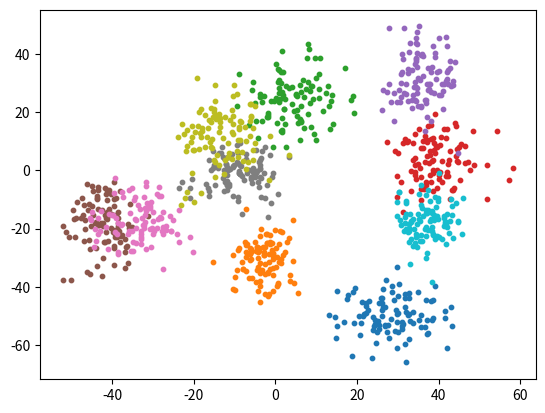
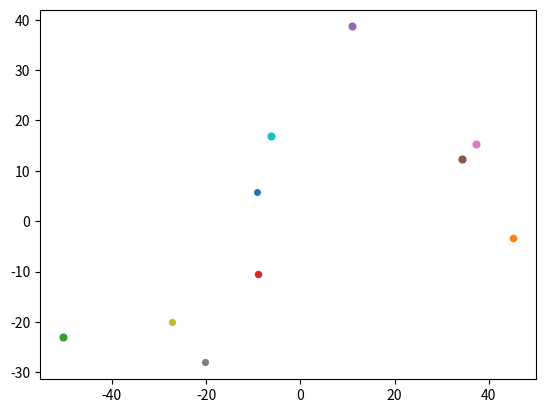
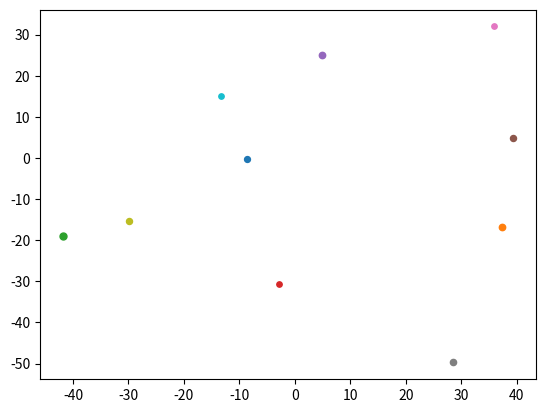

These figures' Python source, in order:
import matplotlib.pyplot as pl
import random

class Data():

    def __init__(self, num_classes, num_samples, eps):
        """
        Generate dataset to show the method of HCM.
        """
        self.eps = eps
        self.num_classes = num_classes
        self.num_samples = num_samples
        self.dataset = []

        for _ in range(num_classes):
            d1 = random.uniform(4, 8)
            m1 = random.uniform(-50, 50)
            d2 = random.uniform(4, 8)
            m2 = random.uniform(-50, 50)
            self.dataset.append([(random.gauss(m1, d1), random.gauss(m2, d2)) for _ in range(num_samples)])
        
        self.create_centers()


    def create_centers(self):
        """
        Create random centers of our classes
        """
        self.centers = []

        for _ in range(self.num_classes):
            i = random.randint(0, self.num_classes - 1)
            j = random.randint(0, self.num_samples - 1)
            self.centers.append(self.dataset[i][j])


    def show_data_and_centers(self):
        pl.figure()
        size = 10 # size of points at plot
        for group in self.dataset:
            x = [e[0] for e in group]
            y = [e[1] for e in group]
            pl.scatter(x, y, s = size)
        
        pl.figure()
        for center in self.centers:
            pl.scatter(center[0], center[1], s = random.randint(15, 25))

        pl.figure()
        epoch = self.move_centers()
        for center in self.centers:
            pl.scatter(center[0], center[1], s = random.randint(15, 25))
        
        print("Number of iterations is ", epoch)
        pl.show()


    def metrics(self, first, second):
        """
        The method returns euclidean distance between first and second.
        """
        return ((first[0] - second[0]) ** 2 + (first[1] - second[1]) ** 2 ) ** 0.5


    def has_stopped(self, new_centers, old_centers):
        """
        The method determs when we need stop changing coordinates of centers
        """
        for n, o in zip(new_centers, old_centers):
            if self.metrics(n, o) > self.eps:
                return False
        return True
        


    def move_centers(self):
        """
        The methods is moving the centers of classes. 
        """
        epoch  = 0
        while True:
            counter = [[0.0, 0.0, 0] for _ in self.centers]
            epoch += 1

            for group in self.dataset:
                for sample in group:
                    distance = [self.metrics(sample, center) for center in self.centers]
                    min_d = min(distance)
                    index = distance.index(min_d)
                    counter[index][0] += sample[0]
                    counter[index][1] += sample[1]
                    counter[index][2] += 1
            
            new_centers = [(e[0] / e[2], e[1] / e[2]) if e[2] > 0 else 0 for e in counter]
            if self.has_stopped(new_centers, self.centers):
                break
            else:
                self.centers = new_centers
        
        return epoch


if __name__ == "__main__":
    data = Data(num_classes = 10, num_samples = 100, eps = 1e-7)
    data.show_data_and_centers()
